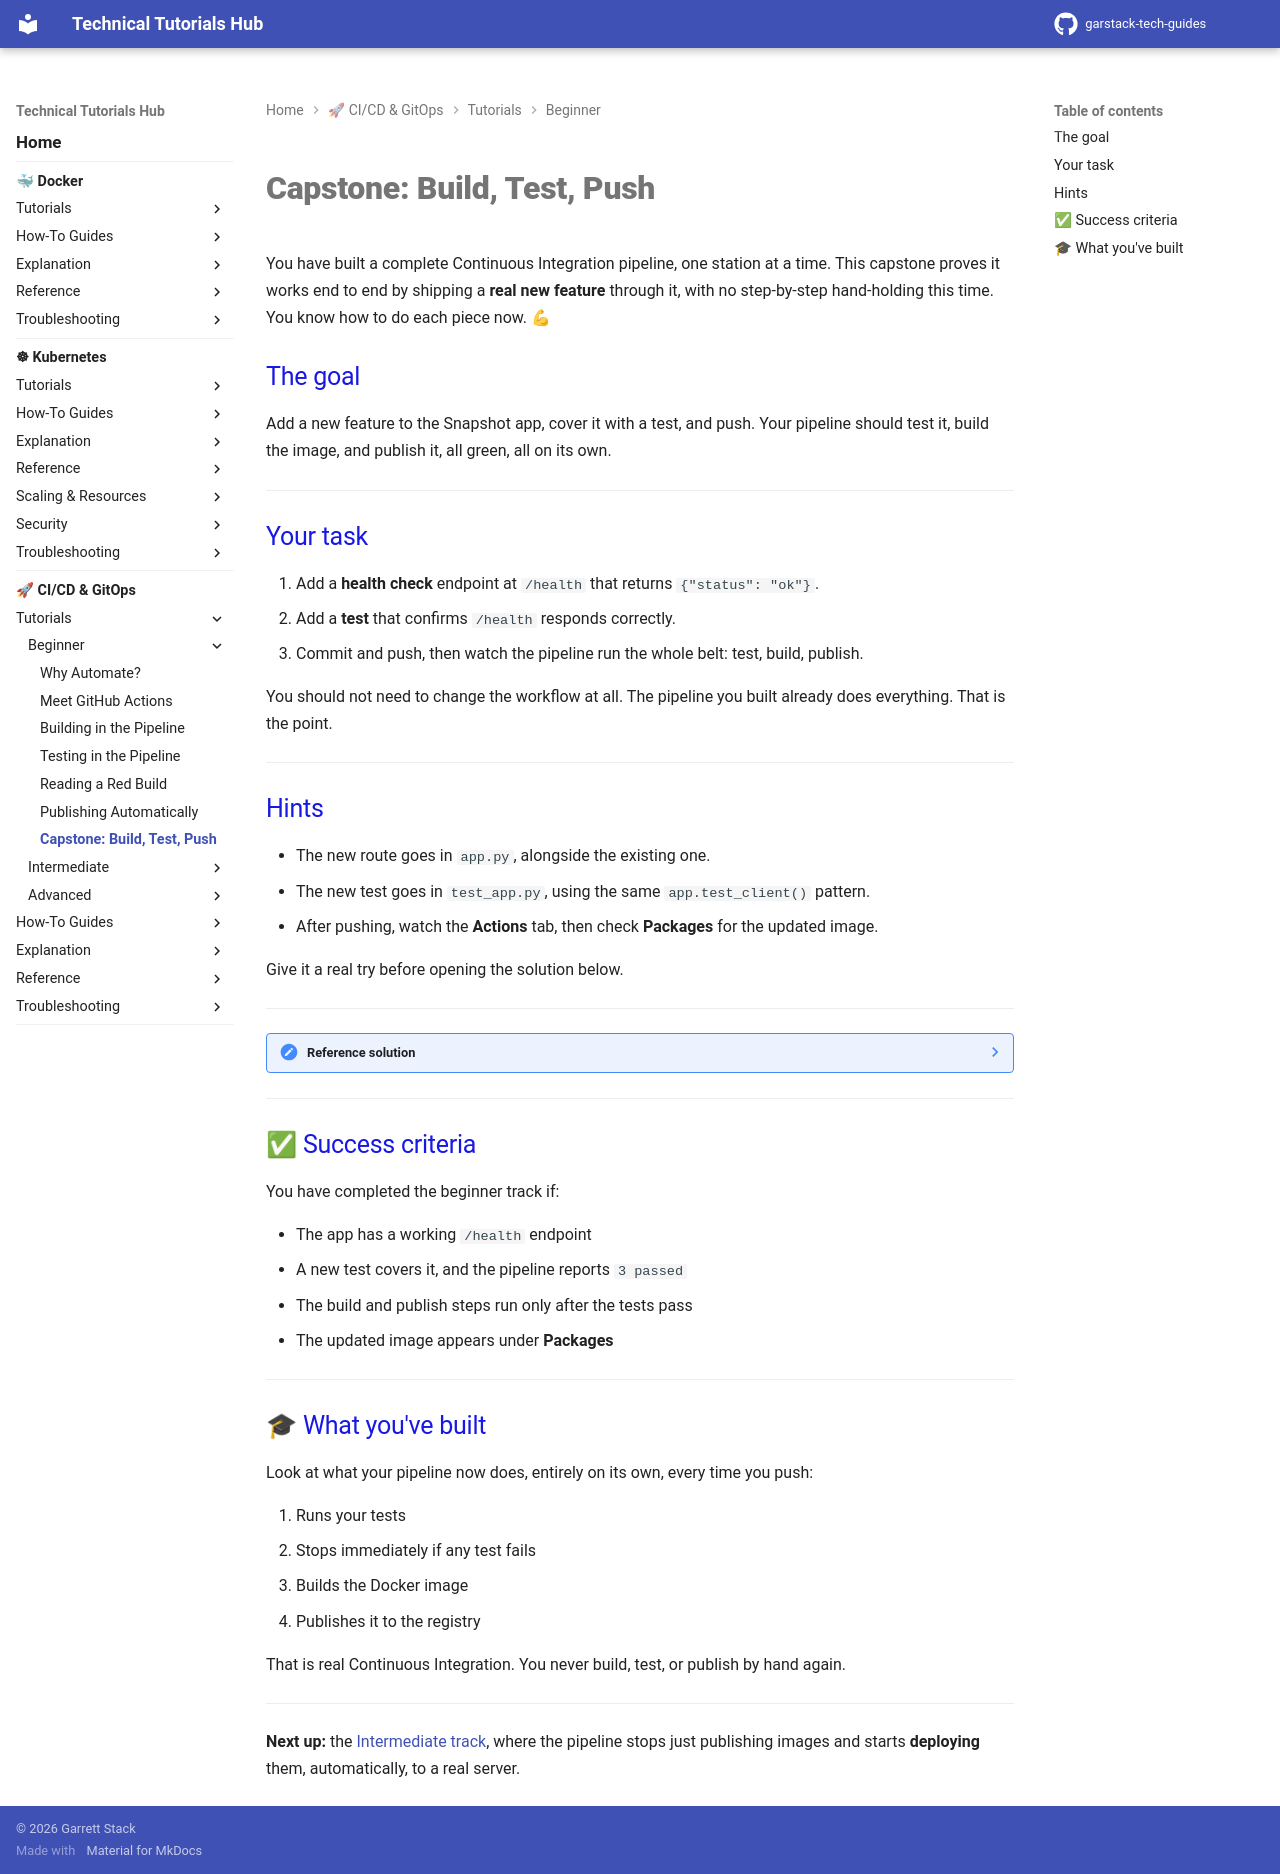

repository: garstack1/gstack-tech-guides · page: cicd/tutorials/beginner/capstone/index.html · generator: mkdocs

# Capstone: Build, Test, Push

You have built a complete Continuous Integration pipeline, one station at a time. This capstone proves it works end to end by shipping a **real new feature** through it, with no step-by-step hand-holding this time. You know how to do each piece now. 💪

## The goal

Add a new feature to the Snapshot app, cover it with a test, and push. Your pipeline should test it, build the image, and publish it, all green, all on its own.

---

## Your task

1. Add a **health check** endpoint at `/health` that returns `{"status": "ok"}`.
2. Add a **test** that confirms `/health` responds correctly.
3. Commit and push, then watch the pipeline run the whole belt: test, build, publish.

You should not need to change the workflow at all. The pipeline you built already does everything. That is the point.

---

## Hints

- The new route goes in `app.py`, alongside the existing one.
- The new test goes in `test_app.py`, using the same `app.test_client()` pattern.
- After pushing, watch the **Actions** tab, then check **Packages** for the updated image.

Give it a real try before opening the solution below.

---

??? note "Reference solution"

    Add to `app.py`:

    ```python
    @app.route("/health")
    def health():
        return {"status": "ok"}
    ```

    Add to `test_app.py`:

    ```python
    def test_health_returns_ok():
        client = app.test_client()
        response = client.get("/health")
        assert response.status_code == 200
        assert response.get_json() == {"status": "ok"}
    ```

    Then push:

    ```bash
    git add .
    git commit -m "Add health check endpoint"
    git push
    ```

    The pipeline runs `3 passed`, builds, and publishes the updated image.

---

## ✅ Success criteria

You have completed the beginner track if:

- The app has a working `/health` endpoint
- A new test covers it, and the pipeline reports `3 passed`
- The build and publish steps run only after the tests pass
- The updated image appears under **Packages**

---

## 🎓 What you've built

Look at what your pipeline now does, entirely on its own, every time you push:

1. Runs your tests
2. Stops immediately if any test fails
3. Builds the Docker image
4. Publishes it to the registry

That is real Continuous Integration. You never build, test, or publish by hand again.

---

**Next up:** the [Intermediate track](../intermediate/index.md), where the pipeline stops just publishing images and starts **deploying** them, automatically, to a real server.
